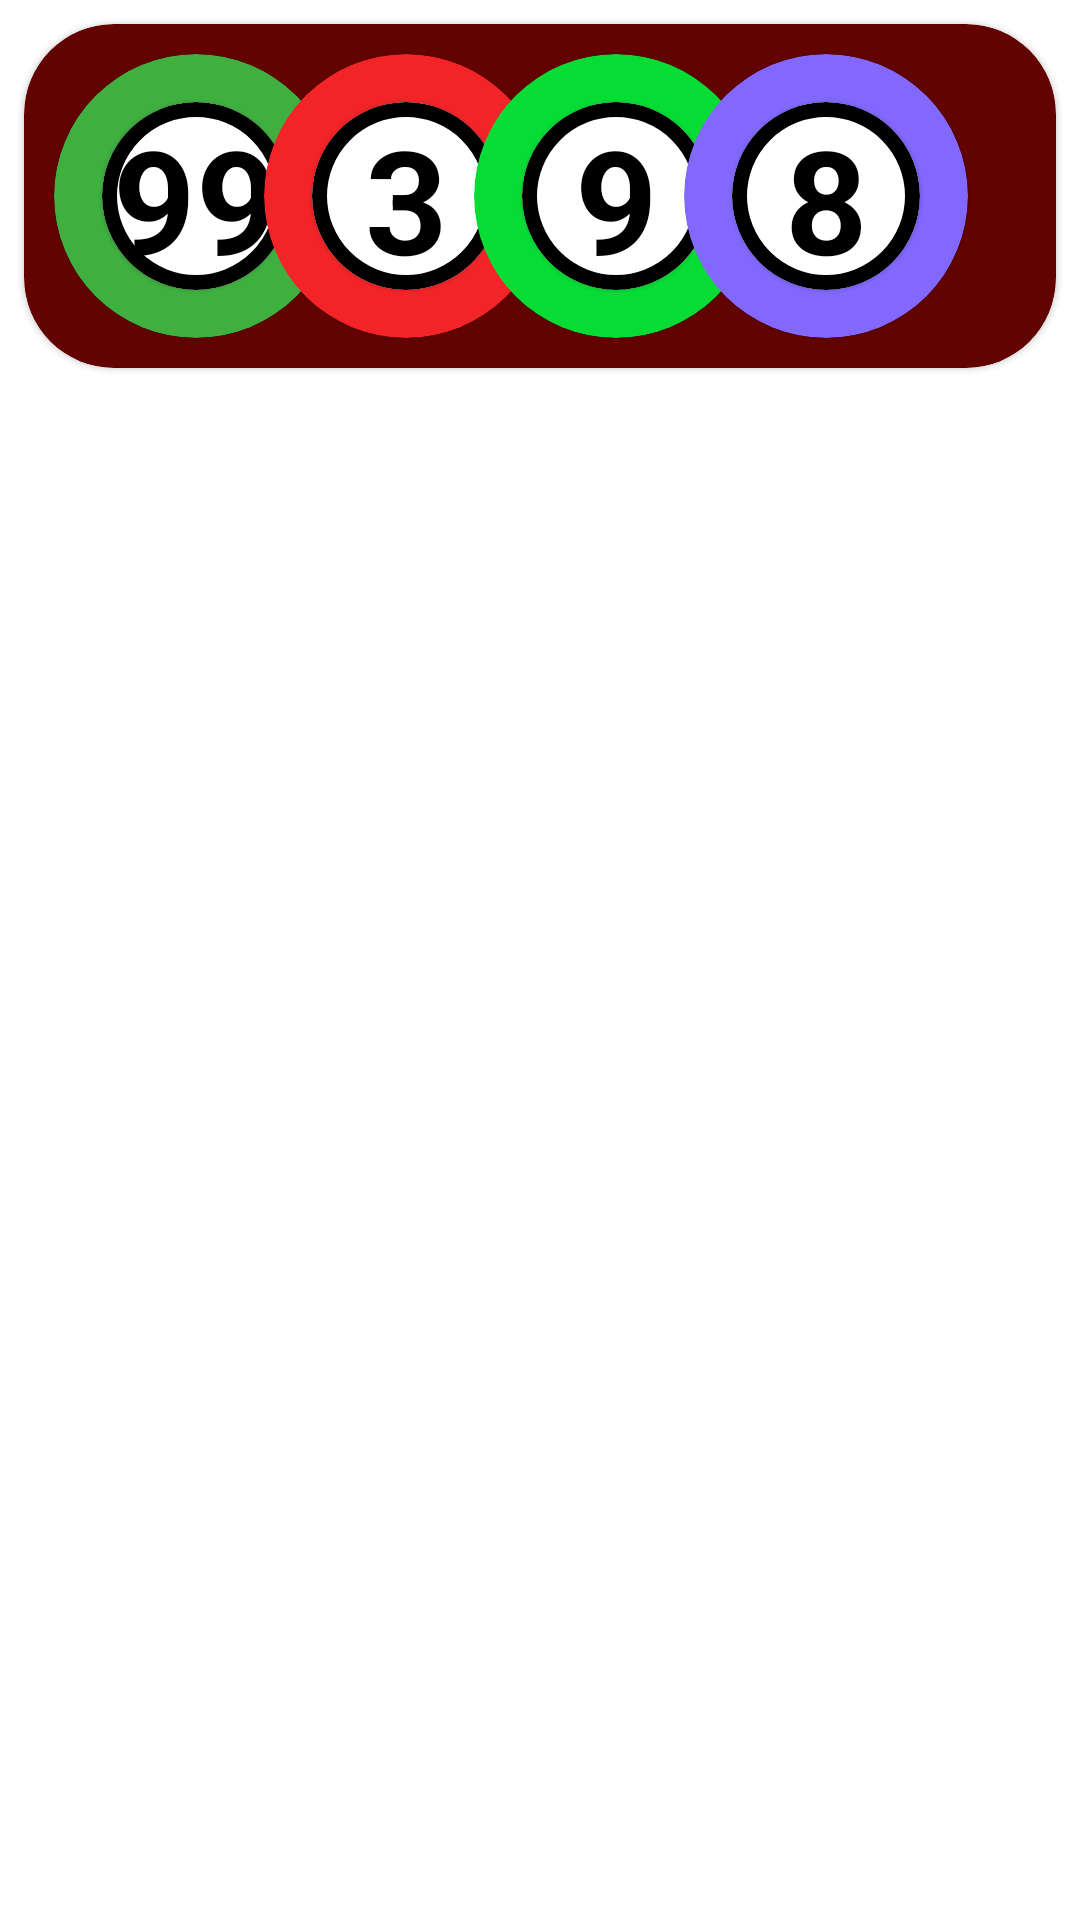

Write the Android layout XML for this screen, with the resource values it uses.
<!-- AndroidManifest.xml: application theme Theme.XổSốĐồngTháp -->
<!-- res/layout/layout_sub_header.xml -->
<?xml version="1.0" encoding="utf-8"?>
<androidx.constraintlayout.widget.ConstraintLayout xmlns:android="http://schemas.android.com/apk/res/android"
    xmlns:tools="http://schemas.android.com/tools"
    android:layout_width="match_parent"
    android:layout_height="wrap_content"
    android:padding="8dp"
    android:clipToPadding="false"
    xmlns:app="http://schemas.android.com/apk/res-auto">

    <com.google.android.material.card.MaterialCardView
        android:layout_width="match_parent"
        android:layout_height="0dp"
        app:cardCornerRadius="30dp"
        app:layout_constraintDimensionRatio="3:1"
        app:layout_constraintEnd_toEndOf="parent"
        app:cardBackgroundColor="@color/maroon"
        app:layout_constraintStart_toStartOf="parent"
        app:layout_constraintTop_toTopOf="parent" >
        <androidx.constraintlayout.widget.ConstraintLayout
            android:layout_width="match_parent"
            android:padding="10dp"
            android:clipToPadding="false"
            android:layout_height="match_parent">

            <com.google.android.material.card.MaterialCardView
                android:id="@+id/materialCardView"
                android:layout_width="0dp"
                android:layout_height="match_parent"
                app:cardBackgroundColor="@color/green"
                app:layout_constraintDimensionRatio="1:1"
                app:layout_constraintStart_toStartOf="parent"
                app:layout_constraintTop_toTopOf="parent"
                app:shapeAppearanceOverlay="@style/circleShapeAppearance">

                <com.google.android.material.card.MaterialCardView
                    android:layout_width="match_parent"
                    android:layout_height="match_parent"
                    android:layout_margin="16dp"
                    app:shapeAppearanceOverlay="@style/circleShapeAppearance"
                    app:strokeColor="@color/black"
                    app:strokeWidth="5dp">

                    <TextView
                        android:layout_width="match_parent"
                        android:layout_height="match_parent"
                        android:gravity="center"
                        android:text="99"
                        android:textColor="@color/black"
                        android:textSize="48dp"
                        android:textStyle="bold" />
                </com.google.android.material.card.MaterialCardView>
            </com.google.android.material.card.MaterialCardView>

            <com.google.android.material.card.MaterialCardView
                android:id="@+id/materialCardView2"
                android:layout_width="0dp"
                android:layout_height="match_parent"
                android:layout_marginStart="-25dp"
                app:cardBackgroundColor="@color/red"
                app:layout_constraintDimensionRatio="1:1"
                app:layout_constraintStart_toEndOf="@+id/materialCardView"
                app:layout_constraintTop_toTopOf="parent"
                app:shapeAppearanceOverlay="@style/circleShapeAppearance">

                <com.google.android.material.card.MaterialCardView
                    android:layout_width="match_parent"
                    android:layout_height="match_parent"
                    android:layout_margin="16dp"
                    app:shapeAppearanceOverlay="@style/circleShapeAppearance"
                    app:strokeColor="@color/black"
                    app:strokeWidth="5dp">

                    <TextView
                        android:layout_width="match_parent"
                        android:layout_height="match_parent"
                        android:gravity="center"
                        android:text="3"
                        android:textColor="@color/black"
                        android:textSize="48dp"
                        android:textStyle="bold" />
                </com.google.android.material.card.MaterialCardView>
            </com.google.android.material.card.MaterialCardView>

            <com.google.android.material.card.MaterialCardView
                android:id="@+id/materialCardView3"
                android:layout_width="0dp"
                android:layout_height="match_parent"
                android:layout_marginStart="-25dp"
                app:cardBackgroundColor="@color/appleGreen"
                app:layout_constraintDimensionRatio="1:1"
                app:layout_constraintStart_toEndOf="@+id/materialCardView2"
                app:layout_constraintTop_toTopOf="parent"
                app:shapeAppearanceOverlay="@style/circleShapeAppearance">

                <com.google.android.material.card.MaterialCardView
                    android:layout_width="match_parent"
                    android:layout_height="match_parent"
                    android:layout_margin="16dp"
                    app:shapeAppearanceOverlay="@style/circleShapeAppearance"
                    app:strokeColor="@color/black"
                    app:strokeWidth="5dp">

                    <TextView
                        android:layout_width="match_parent"
                        android:layout_height="match_parent"
                        android:gravity="center"
                        android:text="9"
                        android:textColor="@color/black"
                        android:textSize="48dp"
                        android:textStyle="bold" />
                </com.google.android.material.card.MaterialCardView>
            </com.google.android.material.card.MaterialCardView>

            <com.google.android.material.card.MaterialCardView
                android:layout_width="0dp"
                android:layout_height="match_parent"
                app:cardBackgroundColor="@color/violet"
                android:layout_marginStart="-25dp"
                app:layout_constraintDimensionRatio="1:1"
                app:layout_constraintStart_toEndOf="@+id/materialCardView3"
                app:layout_constraintTop_toTopOf="parent"
                app:shapeAppearanceOverlay="@style/circleShapeAppearance">

                <com.google.android.material.card.MaterialCardView
                    android:layout_width="match_parent"
                    android:layout_height="match_parent"
                    android:layout_margin="16dp"
                    app:shapeAppearanceOverlay="@style/circleShapeAppearance"
                    app:strokeColor="@color/black"
                    app:strokeWidth="5dp">

                    <TextView
                        android:layout_width="match_parent"
                        android:layout_height="match_parent"
                        android:gravity="center"
                        android:text="8"
                        android:textColor="@color/black"
                        android:textSize="48dp"
                        android:textStyle="bold" />
                </com.google.android.material.card.MaterialCardView>
            </com.google.android.material.card.MaterialCardView>

        </androidx.constraintlayout.widget.ConstraintLayout>
    </com.google.android.material.card.MaterialCardView>

</androidx.constraintlayout.widget.ConstraintLayout>
<!-- resources referenced by this layout -->
<resources>
  <color name="appleGreen">#07DC35</color>
  <color name="black">#FF000000</color>
  <color name="green">#3FB040</color>
  <color name="maroon">#630300</color>
  <color name="red">#F32428</color>
  <color name="violet">#8268FF</color>
  <style name="circleShapeAppearance">
          <item name="cornerSize">50%</item>
      </style>
  <style name="Theme.XổSốĐồngTháp" parent="Theme.MaterialComponents.DayNight.NoActionBar">
          
          <item name="colorPrimary">@color/purple_500</item>
          <item name="colorPrimaryVariant">@color/purple_700</item>
          <item name="colorOnPrimary">@color/white</item>
          
          <item name="colorSecondary">@color/teal_200</item>
          <item name="colorSecondaryVariant">@color/teal_700</item>
          <item name="colorOnSecondary">@color/black</item>
          
          <item name="android:statusBarColor" tools:targetApi="l">?attr/colorPrimaryVariant</item>
          
          <item name="android:fitsSystemWindows">true</item>
          <item name="android:windowTranslucentStatus">true</item>
          <item name="android:windowTranslucentNavigation">true</item>
      </style>
  <color name="purple_500">#FF6200EE</color>
  <color name="purple_700">#FF3700B3</color>
  <color name="white">#FFFFFFFF</color>
  <color name="teal_200">#FF03DAC5</color>
  <color name="teal_700">#FF018786</color>
</resources>
